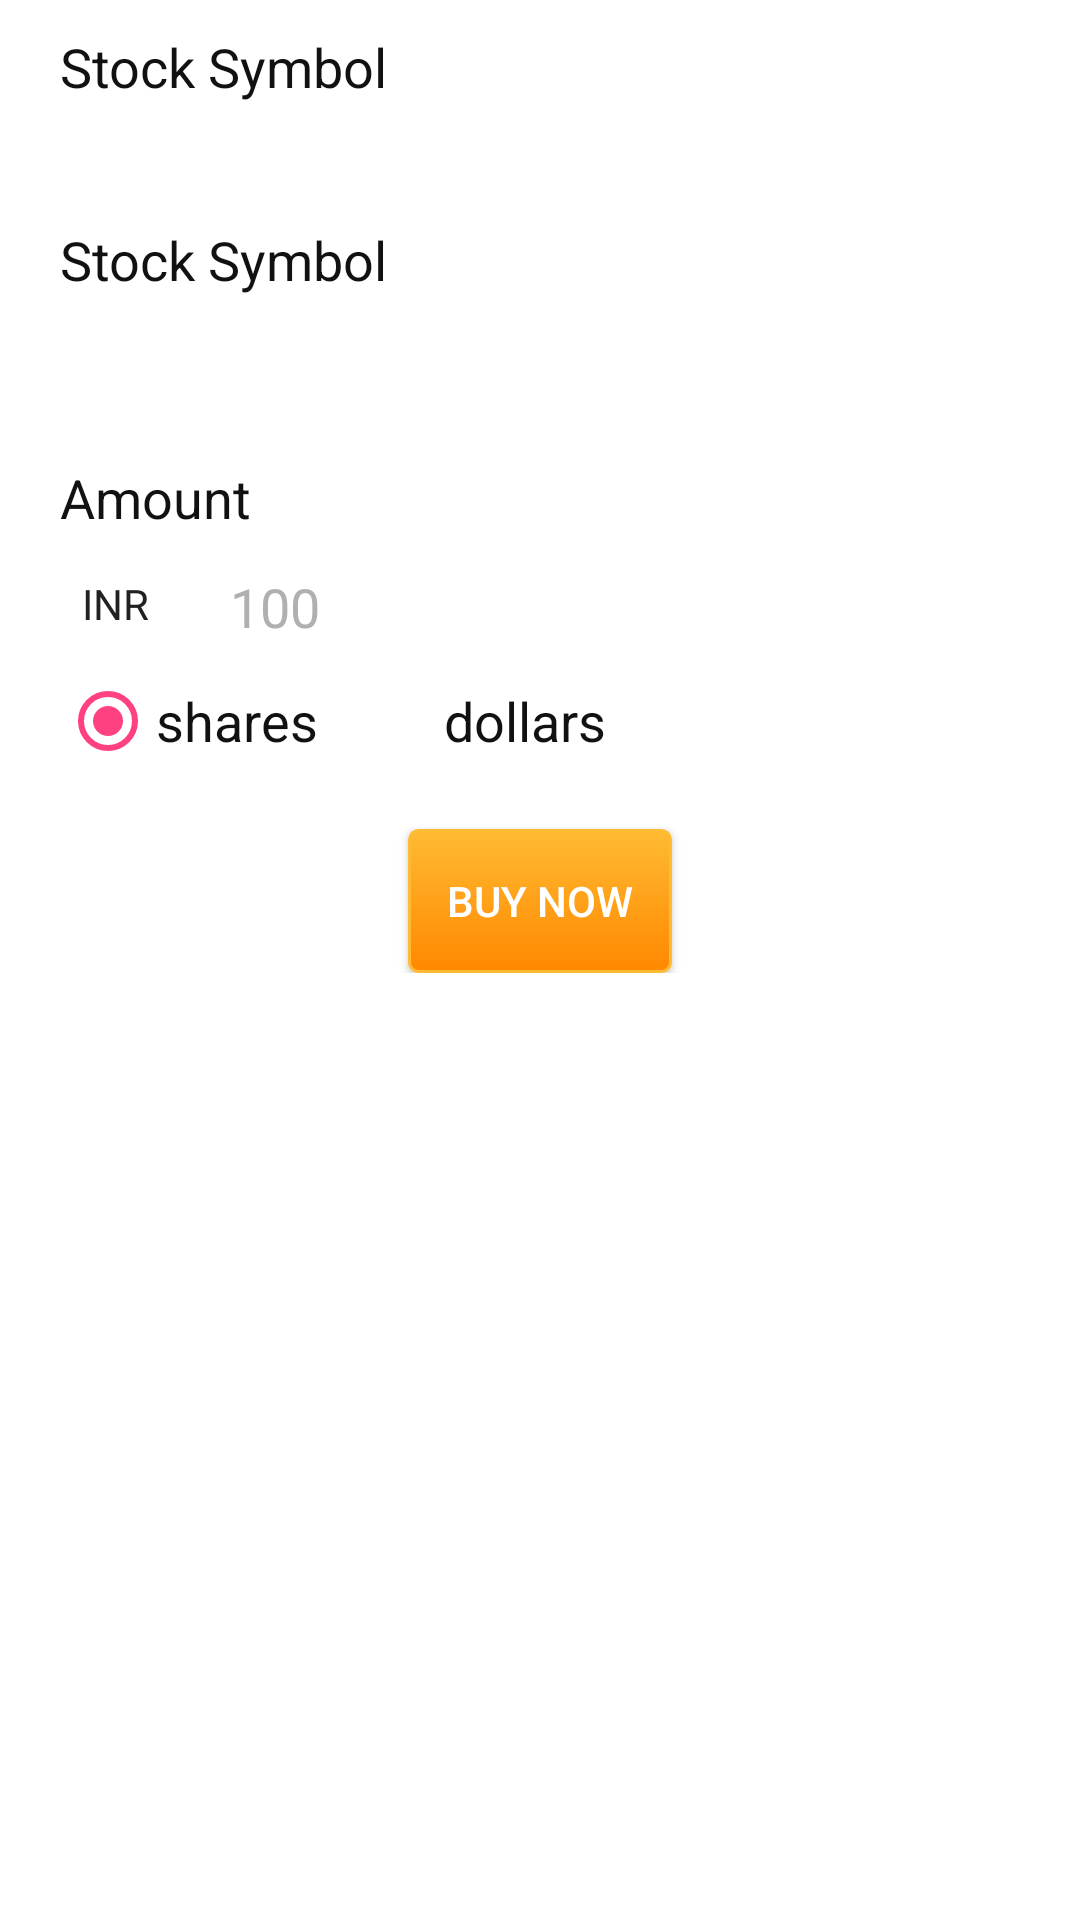

Android layout source for this screen:
<!-- AndroidManifest.xml: application theme AppTheme1 -->
<!-- res/layout/quote.xml -->
<?xml version="1.0" encoding="utf-8"?>
<ScrollView xmlns:android="http://schemas.android.com/apk/res/android"
    android:layout_width="match_parent"
    android:background="@color/white"
    android:layout_height="match_parent" >

    <LinearLayout
        android:layout_width="match_parent"
        android:layout_height="fill_parent"
        android:orientation="vertical"
        android:padding="10dp" >


        <LinearLayout
            android:id="@+id/ll_exchnage_area"
            android:layout_width="match_parent"
            android:layout_height="fill_parent"
            android:orientation="vertical">

            <LinearLayout
                android:layout_width="match_parent"
                android:layout_height="wrap_content"
                android:gravity="center_vertical"
                android:orientation="horizontal">

                <TextView
                    style="@style/shadowTextView"
                    android:layout_width="0dp"
                    android:layout_weight="1"
                    android:paddingLeft="10dp"
                    android:singleLine="true"
                    android:text="@string/symbol_label" />

            </LinearLayout>

            <Spinner
                android:id="@+id/exchange_symbol"
                android:layout_width="match_parent"
                android:layout_height="30sp"
                android:layout_marginLeft="8dip"
                android:layout_marginRight="8dip"
                android:layout_marginTop="10dip"
                android:entries="@array/acc_type"
               />
        </LinearLayout>


        <LinearLayout
            android:id="@+id/ll_stock_area"
            android:layout_width="match_parent"
            android:layout_height="fill_parent"
            android:orientation="vertical">

            <LinearLayout
                android:layout_width="match_parent"
                android:layout_height="wrap_content"
                android:gravity="center_vertical"
                android:orientation="horizontal">

                <TextView
                    style="@style/shadowTextView"
                    android:layout_width="0dp"
                    android:layout_weight="1"
                    android:paddingLeft="10dp"
                    android:singleLine="true"
                    android:text="@string/symbol_label" />

            </LinearLayout>

            <Spinner
                android:id="@+id/stock_symbol"
                android:layout_width="match_parent"
                android:layout_height="30sp"
                android:layout_marginLeft="8dip"
                android:layout_marginRight="8dip"
                android:layout_marginTop="10dip"

                />
        </LinearLayout>


        <LinearLayout
            android:layout_width="match_parent"
            android:layout_height="wrap_content"
            android:orientation="vertical"
            android:paddingTop="15dp" >

            <TextView
                style="@style/shadowTextView"
                android:gravity="center_vertical"
                android:paddingLeft="10dp"
                android:singleLine="true"
                android:text="@string/amount_label" />
            <LinearLayout
                android:layout_width="match_parent"
                android:layout_height="wrap_content"
                android:orientation="horizontal">

                <TextView
                    android:layout_width="0sp"
                    android:layout_height="wrap_content"
                    android:text="INR"
                    android:id="@+id/currency_symbol"
                    android:gravity="center"
                    android:layout_gravity="center"
                    android:textColor="@color/textColor"
                    android:layout_weight="1"/>

                <EditText
                    android:id="@+id/et_amount"
                    style="@style/editText"
                    android:layout_weight="5"
                    android:layout_width="0sp"
                    android:layout_marginTop="2dp"
                    android:hint="@string/shares_hint"
                    android:imeOptions="actionDone"
                    android:inputType="number"
                    android:singleLine="true" />

            </LinearLayout>

            <RadioGroup
                android:layout_width="wrap_content"
                android:layout_height="wrap_content"
                android:orientation="horizontal"
                android:paddingLeft="10dp" >

                <RadioButton
                    android:id="@+id/rb_shares"
                    style="@style/textView"
                    android:checked="true"
                    android:paddingRight="10dp"
                    android:singleLine="true"
                    android:text="@string/shares_label" />

                <RadioButton
                    android:id="@+id/rb_dollars"
                    style="@style/textView"
                    android:singleLine="true"
                    android:text="@string/dollars_label" />
            </RadioGroup>
        </LinearLayout>

        <Button
            android:layout_width="wrap_content"
            android:layout_gravity="center"
            android:layout_height="wrap_content"
            android:id="@+id/buy_now"
            android:layout_marginTop="20sp"
            android:textColor="@color/white"
            android:padding="10dp"
            android:background="@drawable/button_background"
            android:text="Buy Now"/>

        
            
            
            
            

            
                
                
                

                
                    
                    
                    
                    
                    
                    
                    
                    

                
                    
                    
                    
                    
                    
                    
                    
                    
            

            
                
                
                
                

                
                    
                    
                    
                    
                    
                    
                    
                    
                    
                    
                    

                
                    
                    
                    
                    
                    
                    
                    
                    
                    
                    
                    
            
        
    </LinearLayout>

</ScrollView>
<!-- resources referenced by this layout -->
<resources>
  <string-array name="acc_type">
          <item>CSI 300 Index</item>
          <item>Nikkei 225 Index</item>
          <item>CAC 40 Index</item>
          <item>DAX 30 Index</item>
          <item>BSE Index</item>
          <item>NASDAQ-100</item>
      </string-array>
  <color name="textColor">#212121</color>
  <color name="white">#ffffff</color>
  <!-- drawable button_background (drawable) -->
  <?xml version="1.0" encoding="utf-8"?>
  <selector xmlns:android="http://schemas.android.com/apk/res/android" >
      <item android:state_pressed="true" >
          <shape android:shape="rectangle"  >
              <corners android:radius="3dip" />
              <stroke android:width="1dip" android:color="#5e7974" />
              <gradient android:angle="-90" android:startColor="#345953" android:endColor="#689a92"  />
          </shape>
      </item>
      <item android:state_focused="true">
          <shape android:shape="rectangle"  >
              <corners android:radius="3dip" />
              <stroke android:width="1dip" android:color="#5e7974" />
              <solid android:color="#58857e"/>
          </shape>
      </item>
      <item >
          <shape android:shape="rectangle"  >
              <corners android:radius="3dip" />
              <stroke android:width="1dip" android:color="@android:color/holo_orange_light" />
              <gradient android:angle="-90" android:startColor="@android:color/holo_orange_light" android:endColor="@android:color/holo_orange_dark" />
          </shape>
      </item>
  </selector>
  <string name="amount_label">Amount</string>
  <string name="buy_date_hint">1 year ago</string>
  <string name="buy_date_label">Buy Date</string>
  <string name="dollars_label">dollars</string>
  <string name="sell_date_hint">today</string>
  <string name="sell_date_label">Sell Date</string>
  <string name="shares_hint">100</string>
  <string name="shares_label">shares</string>
  <string name="symbol_label">Stock Symbol</string>
  <style name="editText" parent="global">
          <item name="android:background">@drawable/edit_text_bg</item>
          <item name="android:padding">10dp</item>
          <item name="android:textSize">18sp</item>
          <item name="android:textColor">@color/text</item>
          <item name="android:textCursorDrawable">@drawable/edit_text_cursor</item>
          <item name="android:textColorHint">@color/hint</item>
      </style>
  <style name="shadowTextView" parent="textView">
          <item name="android:shadowDx">1</item>
          <item name="android:shadowDy">1</item>
          <item name="android:shadowRadius">1</item>
          <item name="android:shadowColor">@color/background_light</item>
      </style>
  <style name="textView" parent="global">
          <item name="android:textSize">18sp</item>
          <item name="android:textColor">@color/text</item>
      </style>
  <style name="AppTheme1" parent="Theme.AppCompat">
          
          <item name="colorPrimary">@color/colorPrimary</item>
          <item name="colorPrimaryDark">@color/colorPrimaryDark</item>
          <item name="colorAccent">@color/colorAccent</item>
      </style>
  <style name="global">
          <item name="android:layout_width">wrap_content</item>
          <item name="android:layout_height">wrap_content</item>
      </style>
  <color name="text">#111111</color>
  <color name="hint">#B0B0B0</color>
  <color name="background_light">#FFFFFF</color>
  <color name="colorPrimary">#000</color>
  <color name="colorPrimaryDark">#000</color>
  <color name="colorAccent">#FF4081</color>
</resources>
